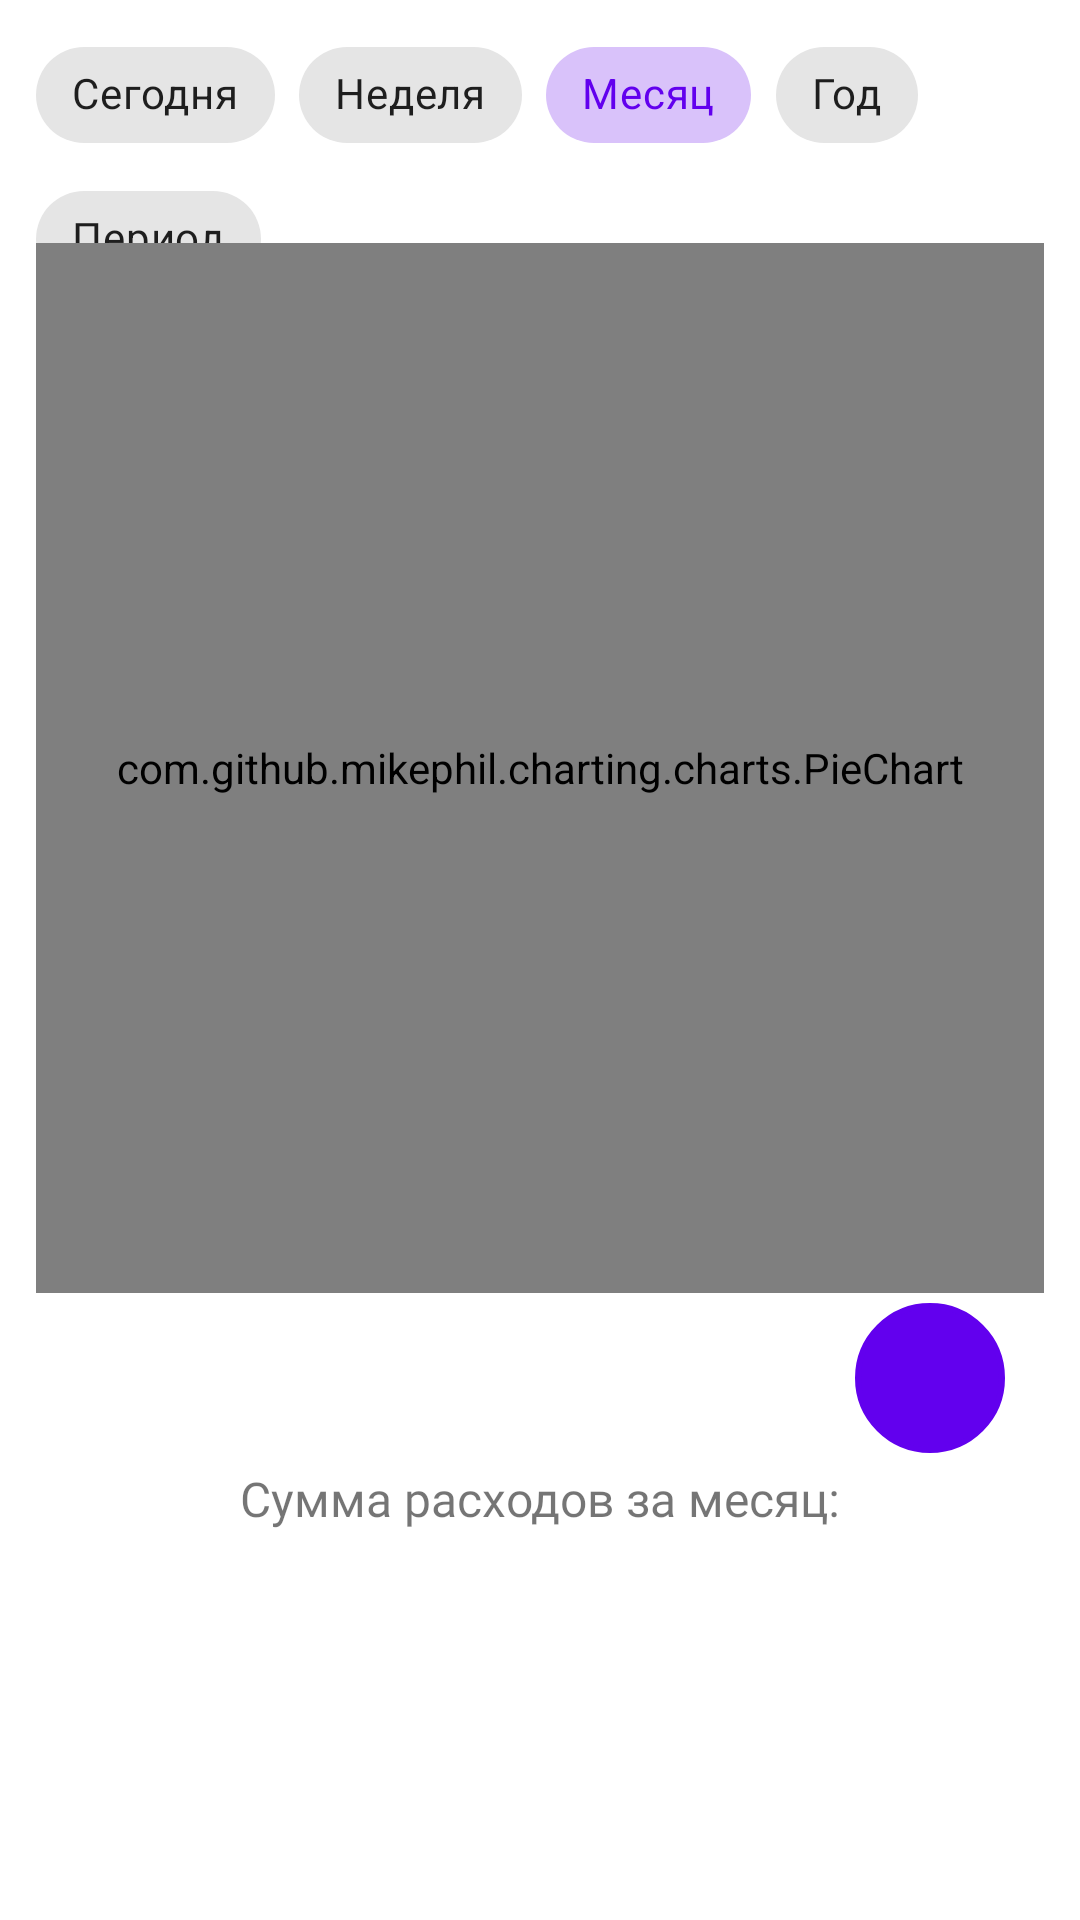

Write the Android layout XML for this screen, with the resource values it uses.
<!-- AndroidManifest.xml: application theme Theme.MoneyTracking -->
<!-- res/layout/fragment_home.xml -->
<?xml version="1.0" encoding="utf-8"?>
<layout xmlns:android="http://schemas.android.com/apk/res/android"
    xmlns:app="http://schemas.android.com/apk/res-auto"
    xmlns:tools="http://schemas.android.com/tools">
    <data>

        <variable
            name="homeViewModel"
            type="com.example.moneytracking.ui.home.HomeViewModel" />
    </data>
    <androidx.constraintlayout.widget.ConstraintLayout
        android:layout_width="match_parent"
        android:layout_height="match_parent"
        android:padding="12dp">


        <include
            android:id="@+id/chipsGroup"
            layout="@layout/chips_filter_period"
            app:layout_constraintBottom_toTopOf="@+id/constraintLayout"
            app:layout_constraintEnd_toEndOf="parent"
            app:layout_constraintHorizontal_bias="1.0"
            app:layout_constraintStart_toStartOf="parent"
            app:layout_constraintTop_toTopOf="parent"
            app:layout_constraintVertical_bias="0.526" />

        <androidx.constraintlayout.widget.ConstraintLayout
            android:id="@+id/constraintLayout"
            android:layout_width="0dp"
            android:layout_height="350dp"
            app:layout_constraintBottom_toBottomOf="parent"
            app:layout_constraintEnd_toEndOf="parent"
            app:layout_constraintStart_toStartOf="parent"
            app:layout_constraintTop_toTopOf="parent"
            app:layout_constraintVertical_bias="0.26">

            <com.github.mikephil.charting.charts.PieChart
                android:id="@+id/piechart"
                android:layout_width="match_parent"
                android:layout_height="match_parent"
                app:layout_constraintBottom_toBottomOf="parent"
                app:layout_constraintEnd_toEndOf="parent"
                app:layout_constraintStart_toStartOf="parent"
                app:layout_constraintTop_toTopOf="parent" />
        </androidx.constraintlayout.widget.ConstraintLayout>

        <TextView
            android:id="@+id/textTotalAmount"
            android:layout_width="wrap_content"
            android:layout_height="wrap_content"
            android:fontFamily="@font/roboto_black"
            android:text="@string/total_amount_month"
            android:textSize="16sp"
            app:layout_constraintBottom_toBottomOf="parent"
            app:layout_constraintEnd_toEndOf="parent"
            app:layout_constraintStart_toStartOf="parent"
            app:layout_constraintTop_toBottomOf="@+id/btnCreateExpense"
            app:layout_constraintVertical_bias="0.035" />

        <Button
            android:id="@+id/btnCreateExpense"
            style="@style/Widget.MaterialComponents.Button.Icon"
            android:layout_width="50dp"
            android:layout_height="50dp"
            android:background="@drawable/ic_btn_ronding"
            android:fontFamily="@font/roboto_medium"
            app:icon="@drawable/ic_add_24dp"
            app:layout_constraintBottom_toBottomOf="parent"
            app:layout_constraintEnd_toEndOf="parent"
            app:layout_constraintHorizontal_bias="0.955"
            app:layout_constraintStart_toStartOf="parent"
            app:layout_constraintTop_toBottomOf="@+id/constraintLayout"
            app:layout_constraintVertical_bias="0.022"
            tools:ignore="SpeakableTextPresentCheck" />

    </androidx.constraintlayout.widget.ConstraintLayout>
</layout>
<!-- res/layout/chips_filter_period.xml (included above) -->
<?xml version="1.0" encoding="utf-8"?>
    <com.google.android.material.chip.ChipGroup
        xmlns:android="http://schemas.android.com/apk/res/android"
        xmlns:app="http://schemas.android.com/apk/res-auto"
        android:id="@+id/chipGroup"
        android:layout_width="match_parent"
        android:layout_height="wrap_content"
        app:layout_constraintBottom_toTopOf="@+id/constraintLayout"
        app:layout_constraintEnd_toEndOf="parent"
        app:layout_constraintStart_toStartOf="parent"
        app:layout_constraintTop_toTopOf="parent"
        app:layout_constraintVertical_bias="0.18"
        app:singleSelection="true">

        <com.google.android.material.chip.Chip
            android:id="@+id/chipToday"
            style="@style/Widget.MaterialComponents.Chip.Choice"
            android:layout_width="wrap_content"
            android:layout_height="wrap_content"
            android:fontFamily="@font/roboto_medium"
            android:text="@string/chip_text_today"
            app:layout_constraintStart_toStartOf="parent"
            app:layout_constraintTop_toTopOf="parent" />

        <com.google.android.material.chip.Chip
            android:id="@+id/chipWeek"
            style="@style/Widget.MaterialComponents.Chip.Choice"
            android:layout_width="wrap_content"
            android:layout_height="wrap_content"
            android:fontFamily="@font/roboto_medium"
            android:text="@string/chip_text_week"
            app:layout_constraintStart_toEndOf="@+id/chipToday"
            app:layout_constraintTop_toTopOf="parent" />

        <com.google.android.material.chip.Chip
            android:id="@+id/chipMonth"
            style="@style/Widget.MaterialComponents.Chip.Choice"
            android:layout_width="wrap_content"
            android:layout_height="wrap_content"
            android:checked="true"
            android:fontFamily="@font/roboto_medium"
            android:text="@string/chip_text_month"
            app:layout_constraintStart_toEndOf="@+id/chipWeek"
            app:layout_constraintTop_toTopOf="parent" />

        <com.google.android.material.chip.Chip
            android:id="@+id/chipYear"
            style="@style/Widget.MaterialComponents.Chip.Choice"
            android:layout_width="wrap_content"
            android:layout_height="wrap_content"
            android:fontFamily="@font/roboto_medium"
            android:text="@string/chip_text_year"
            app:layout_constraintStart_toEndOf="@+id/chipMonth"
            app:layout_constraintTop_toTopOf="parent" />

        <com.google.android.material.chip.Chip
            android:id="@+id/chipSelectDate"
            style="@style/Widget.MaterialComponents.Chip.Choice"
            android:layout_width="wrap_content"
            android:layout_height="wrap_content"
            android:fontFamily="@font/roboto_medium"
            android:text="@string/chip_text_select_date"
            app:layout_constraintStart_toEndOf="@+id/chipMonth"
            app:layout_constraintTop_toTopOf="parent" />

    </com.google.android.material.chip.ChipGroup>
<!-- resources referenced by this layout -->
<resources>
  <!-- drawable ic_btn_ronding (drawable) -->
  <?xml version="1.0" encoding="utf-8"?>
  <shape xmlns:android="http://schemas.android.com/apk/res/android"
      android:shape="rectangle">
  
      <stroke android:width="2dp" android:color="@color/purple_700"/>
  
      <corners android:radius="90dp" />
  </shape>
  <string name="chip_text_month">Месяц</string>
  <string name="chip_text_select_date">Период</string>
  <string name="chip_text_today">Сегодня</string>
  <string name="chip_text_week">Неделя</string>
  <string name="chip_text_year">Год</string>
  <string name="total_amount_month">Сумма расходов за месяц:</string>
  <style name="Theme.MoneyTracking" parent="Theme.MaterialComponents.DayNight.DarkActionBar">
          
          <item name="colorPrimary">@color/purple_500</item>
          <item name="colorPrimaryVariant">@color/purple_700</item>
          <item name="colorOnPrimary">@color/white</item>
          
          <item name="colorSecondary">@color/teal_200</item>
          <item name="colorSecondaryVariant">@color/teal_700</item>
          <item name="colorOnSecondary">@color/black</item>
          
          <item name="android:statusBarColor" tools:targetApi="l">?attr/colorPrimaryVariant</item>
          
      </style>
  <!-- not gathered from this repository: default colours our renderer supplied (Android Studio template values) -->
  <color name="purple_500">#FF6200EE</color>
  <color name="purple_700">#FF3700B3</color>
  <color name="teal_200">#FF03DAC5</color>
  <color name="teal_700">#FF018786</color>
  <color name="black">#FF000000</color>
  <color name="white">#FFFFFFFF</color>
</resources>
